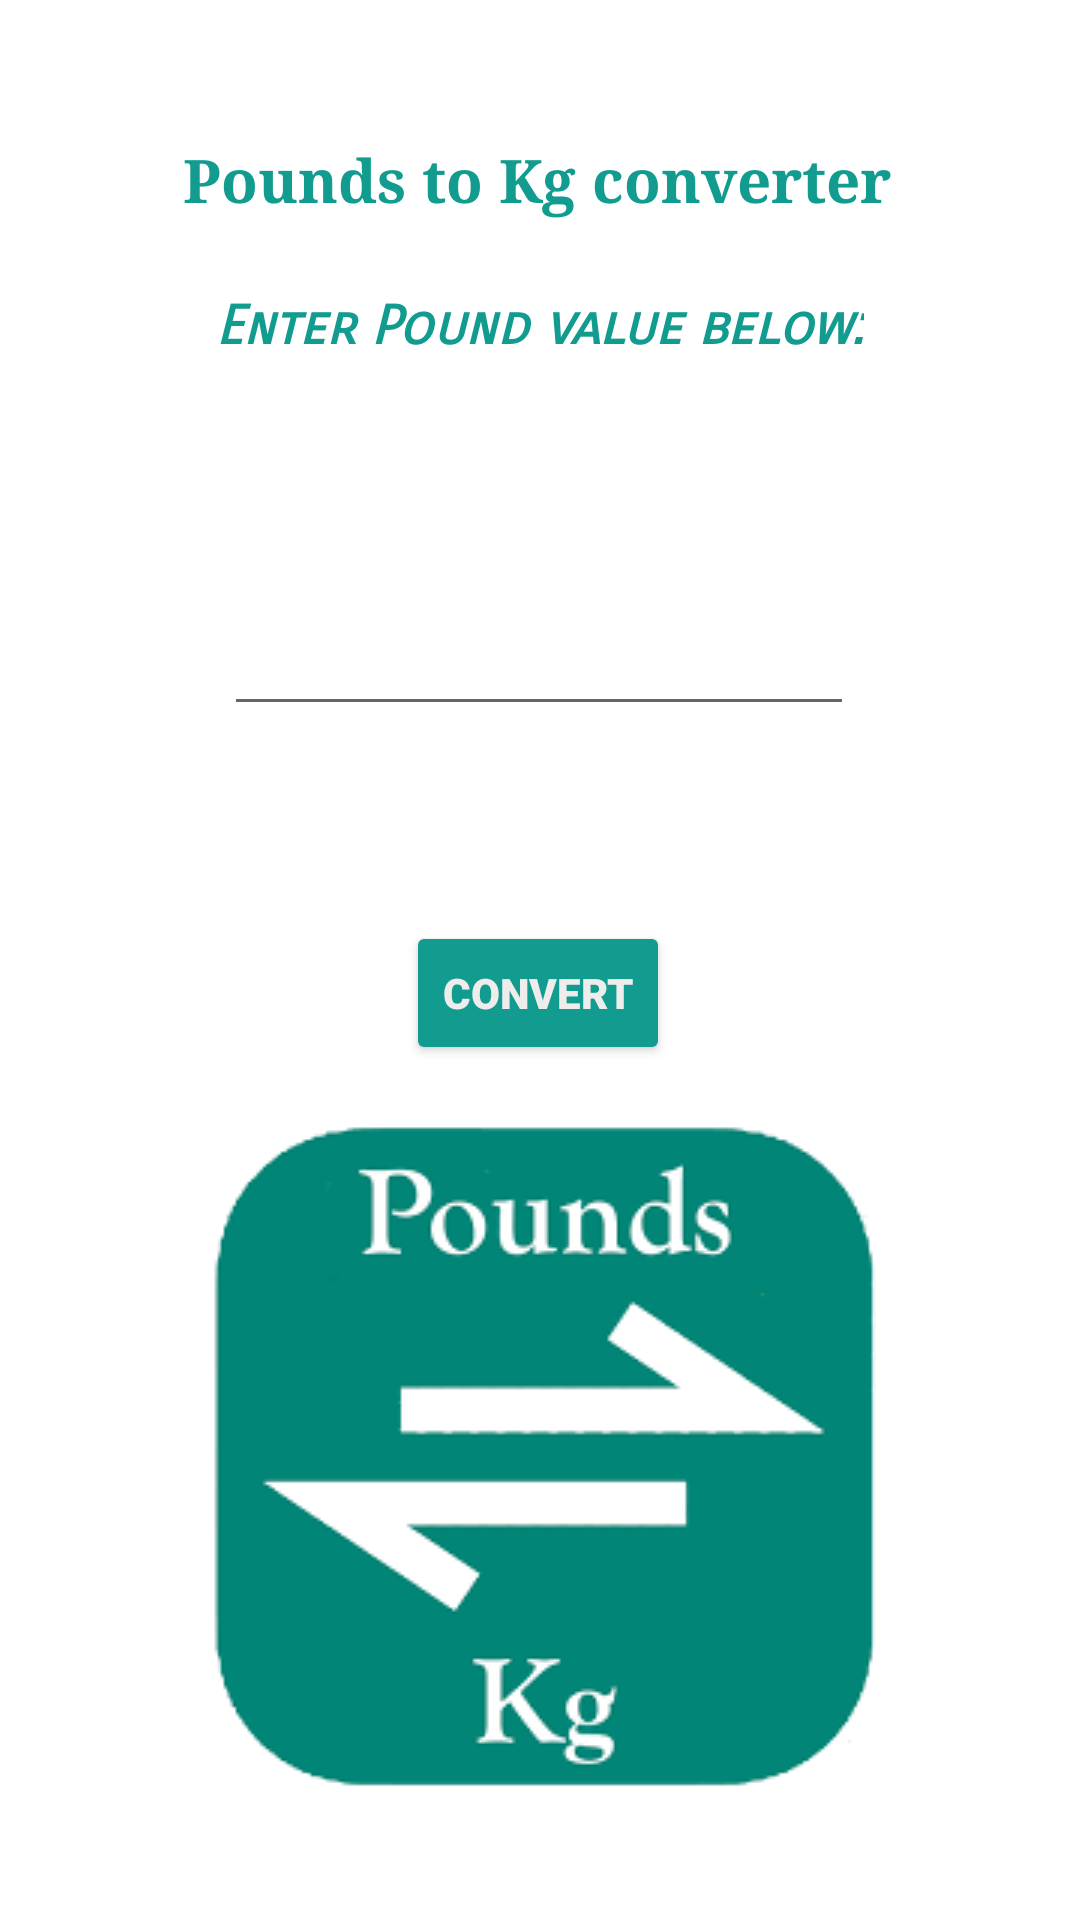

Reconstruct the res/layout file that produces this screen, plus the resources it refers to.
<!-- AndroidManifest.xml: application theme Theme.UniConvo -->
<!-- res/layout/activity_main2.xml -->
<?xml version="1.0" encoding="utf-8"?>
<androidx.constraintlayout.widget.ConstraintLayout xmlns:android="http://schemas.android.com/apk/res/android"
    xmlns:app="http://schemas.android.com/apk/res-auto"
    xmlns:tools="http://schemas.android.com/tools"
    android:layout_width="match_parent"
    android:layout_height="match_parent"
    tools:context=".MainActivity">

    <EditText
        android:id="@+id/edittText"
        android:layout_width="wrap_content"
        android:layout_height="wrap_content"
        android:ems="10"
        android:fontFamily="sans-serif-black"
        android:inputType="number"
        app:layout_constraintBottom_toBottomOf="parent"
        app:layout_constraintEnd_toEndOf="parent"
        app:layout_constraintHorizontal_bias="0.497"
        app:layout_constraintStart_toStartOf="parent"
        app:layout_constraintTop_toTopOf="parent"
        app:layout_constraintVertical_bias="0.335" />

    <Button
        android:id="@+id/buutton"
        android:layout_width="wrap_content"
        android:layout_height="wrap_content"
        android:backgroundTint="#119C8F"
        android:fontFamily="sans-serif-black"
        android:text="Convert"
        android:textColor="#EFECEC"
        app:layout_constraintBottom_toBottomOf="parent"
        app:layout_constraintEnd_toEndOf="parent"
        app:layout_constraintHorizontal_bias="0.498"
        app:layout_constraintStart_toStartOf="parent"
        app:layout_constraintTop_toBottomOf="@+id/edittText"
        app:layout_constraintVertical_bias="0.186"
        app:rippleColor="#805858" />

    <TextView
        android:id="@+id/texttView"
        android:layout_width="403dp"
        android:layout_height="44dp"
        android:textAlignment="center"
        android:textSize="16sp"
        app:layout_constraintBottom_toTopOf="@+id/buutton"
        app:layout_constraintEnd_toEndOf="parent"
        app:layout_constraintStart_toStartOf="parent"
        app:layout_constraintTop_toBottomOf="@+id/edittText" />

    <TextView
        android:id="@+id/texttView2"
        android:layout_width="wrap_content"
        android:layout_height="wrap_content"
        android:fontFamily="sans-serif-smallcaps"
        android:text="Enter Pound value below:"
        android:textColor="#119C8F"
        android:textSize="18sp"
        android:textStyle="bold|italic"
        app:layout_constraintBottom_toTopOf="@+id/edittText"
        app:layout_constraintEnd_toEndOf="parent"
        app:layout_constraintStart_toStartOf="parent"
        app:layout_constraintTop_toTopOf="parent"
        app:layout_constraintVertical_bias="0.548" />

    <ImageView
        android:id="@+id/imageView2"
        android:layout_width="wrap_content"
        android:layout_height="wrap_content"
        app:layout_constraintBottom_toBottomOf="parent"
        app:layout_constraintEnd_toEndOf="parent"
        app:layout_constraintStart_toStartOf="parent"
        app:layout_constraintTop_toTopOf="parent"
        app:layout_constraintVertical_bias="0.899"
        app:srcCompat="@drawable/download" />

    <TextView
        android:id="@+id/textView4"
        android:layout_width="241dp"
        android:layout_height="40dp"
        android:fontFamily="serif"
        android:text="Pounds to Kg converter"
        android:textAlignment="center"
        android:textColor="#119C8F"
        android:textSize="20sp"
        android:textStyle="bold"
        app:layout_constraintBottom_toBottomOf="parent"
        app:layout_constraintEnd_toEndOf="parent"
        app:layout_constraintHorizontal_bias="0.489"
        app:layout_constraintStart_toStartOf="parent"
        app:layout_constraintTop_toTopOf="parent"
        app:layout_constraintVertical_bias="0.077" />

</androidx.constraintlayout.widget.ConstraintLayout>
<!-- resources referenced by this layout -->
<resources>
  <!-- drawable download: png bitmap (drawable, 4258 bytes) -->
  <style name="Theme.UniConvo" parent="Theme.MaterialComponents.DayNight.DarkActionBar">
          
          <item name="colorPrimary">@color/purple_500</item>
          <item name="colorPrimaryVariant">@color/purple_700</item>
          <item name="colorOnPrimary">@color/white</item>
          
          <item name="colorSecondary">@color/teal_200</item>
          <item name="colorSecondaryVariant">@color/teal_700</item>
          <item name="colorOnSecondary">@color/black</item>
          
          <item name="android:statusBarColor" tools:targetApi="l">?attr/colorPrimaryVariant</item>
          
      </style>
  <!-- not gathered from this repository: default colours our renderer supplied (Android Studio template values) -->
  <color name="purple_500">#FF6200EE</color>
  <color name="purple_700">#FF3700B3</color>
  <color name="teal_200">#FF03DAC5</color>
  <color name="teal_700">#FF018786</color>
  <color name="black">#FF000000</color>
  <color name="white">#FFFFFFFF</color>
</resources>
